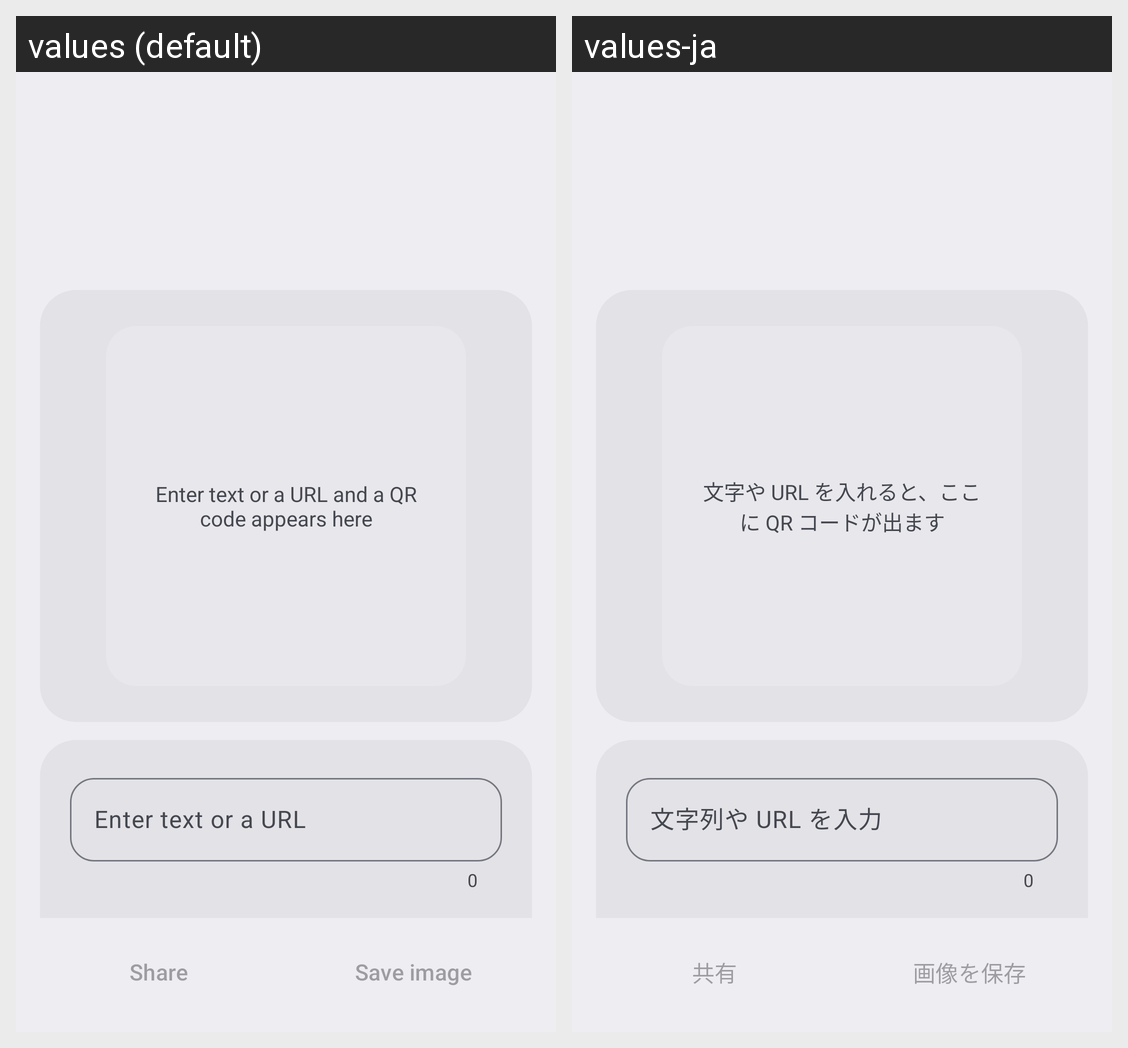

Locale-by-locale string values for the Android screen shown in this grid:
Android screen res/layout/activity_qr_code.xml rendered under 2 locales, left to right: values (default), values-ja. Device: Nexus 5 (rendered at 1080×1920; each locale shown at half size, 540×960, under a caption strip naming it); theme Base.Theme.AozoraTools.
Strings drawn on this screen, with the default value and each locale's value (text and hints the layout hard-codes, and strings that could not be matched under every locale, appear in the picture but are not listed):

i18n_c64f099da4
  values: Enter text or a URL and a QR code appears here
  values-ja: 文字や URL を入れると、ここに QR コードが出ます

i18n_2d44b9f0e9
  values: Enter text or a URL
  values-ja: 文字列や URL を入力

i18n_8cfef1099a
  values: Share
  values-ja: 共有

i18n_4c6be86cbb
  values: Save image
  values-ja: 画像を保存
